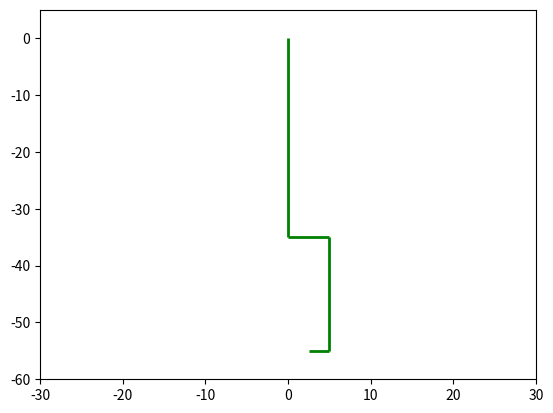

This chart was generated by the following Python code:
#!/usr/bin/env python3
# -*- coding: utf-8 -*-
"""
Created on Tue Nov 30 15:02:24 2021

@author: skilpatrick
"""
import matplotlib.patches as patches
from matplotlib import animation
"""
x = [0, 1, 2]
y = [0, 1, 2]
yaw = [0.0, 0.5, 1.3]
fig = plt.figure()
plt.axis('equal')
plt.grid()
ax = fig.add_subplot(111)
ax.set_xlim(-10, 10)
ax.set_ylim(-10, 10)

patch = patches.Rectangle((0, 0), 0, 0, fc='y')

def init():
    ax.add_patch(patch)
    return patch,

def animate(i):
    patch.set_width(1.2)
    patch.set_height(1.0)
    patch.set_xy([x[i], y[i]])
    patch._angle = -np.rad2deg(yaw[i])
    return patch,

anim = animation.FuncAnimation(fig, animate, init_func=init, frames=len(x), interval=500, blit=True)
plt.show()
"""
"""
import matplotlib.pyplot as plt
import matplotlib.patches as patches

fig, ax = plt.subplots()

ax.plot([1,4],[1,4])

ax.add_patch(
     patches.Rectangle(
        (1, 1),
        0.5,
        0.5,
        edgecolor = 'blue',
        facecolor = 'red',
        fill=True
     ) )

plt.show()
"""

import numpy as np
from matplotlib import pyplot as plt
plt.xlim(-30,30)
plt.ylim(-60,5)
plt.vlines(x = 0, ymin = -35, ymax = 0, colors='green', ls='-', lw=2, label='vline_single - full height')
plt.vlines(x = 5, ymin = -55, ymax = -35, colors='green', ls='-', lw=2, label='vline_single - full height')
plt.hlines(y = -35, xmin = 0, xmax = 5, colors='green', linestyles='-', lw=2, label='Single Short Line')
plt.hlines(y = -55, xmin = 2.5, xmax = 5, colors='green', linestyles='-', lw=2, label='Single Short Line')

plt.show()

"""
import numpy as np
import matplotlib.pyplot as plt
from matplotlib import animation
from mpl_toolkits.mplot3d import Axes3D


# create cluster builder
def cluster(center, radius=10, n=50):
    c = np.asarray(center)
    xx, yy, zz = np.random.uniform(c-radius, c+radius, size=(n, 3)).T
    return xx, yy, zz


# create random cluster
xx1, yy1, zz1 = cluster((25, 15, 5))
xx2, yy2, zz2 = cluster((5, 5, 20))

# create a figure
fig = plt.figure()
# initialise 3D Axes
ax = Axes3D(fig)
ax.grid(False)


# create the initialiser with our two clusters
def init():
    ax.scatter(xx1, yy1, zz1, marker='o', s=40, c='#08C6AB', alpha=0.6)
    ax.scatter(xx2, yy2, zz2, marker='o', s=40, c='#37465B', alpha=0.6)
    return fig,


# create animate function, this will adjust the view one step at a time
def animate(i):
    ax.view_init(elev=10.0, azim=i)
    return fig,


# create the animated plot
anim = animation.FuncAnimation(fig, animate, init_func=init,
                               frames=360, interval=20, blit=True)
# save as a GIF
anim.save('clusters.gif', fps=30, writer='imagemagick')
"""

